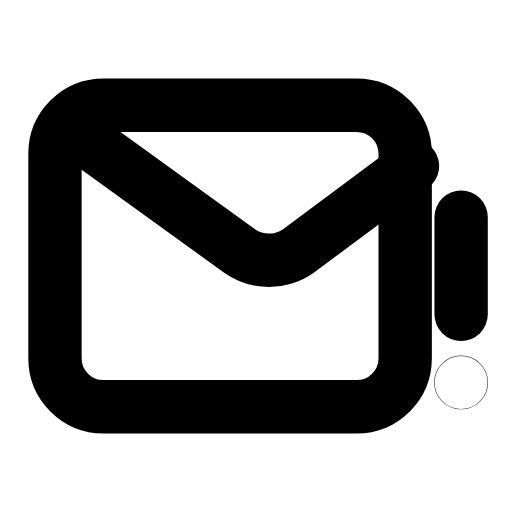
t = 0.00 s
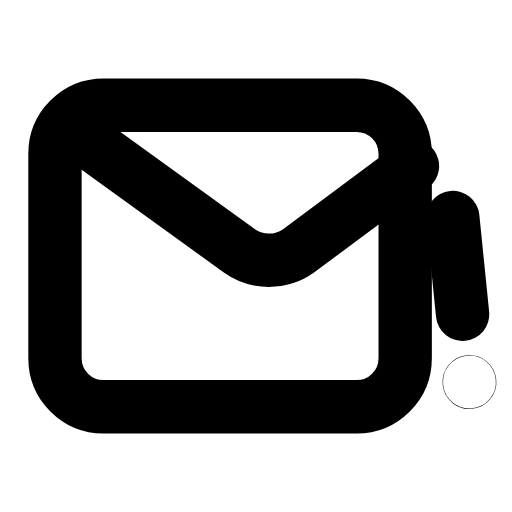
t = 0.26 s
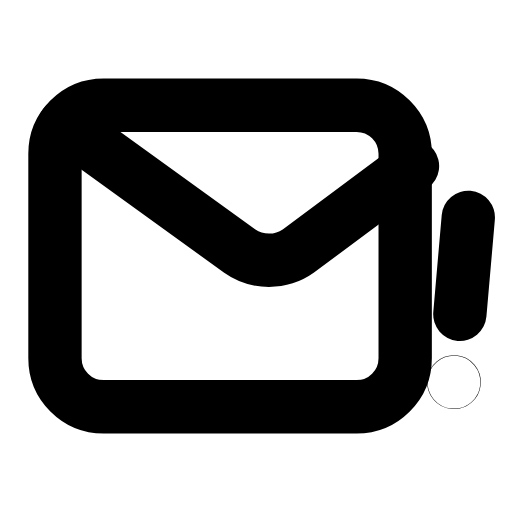
t = 0.53 s
t = 0.78 s: frame unchanged from t = 0.00 s, image omitted
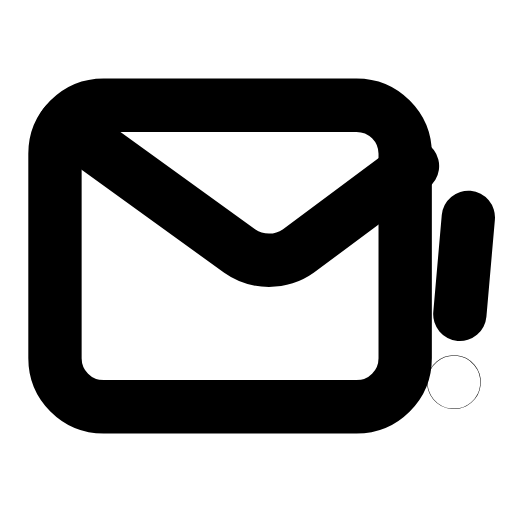
t = 1.06 s
t = 1.33 s: frame unchanged from t = 0.00 s, image omitted

The animated SVG that drew these frames (rendered in a browser with its animation timeline set to each time). Animation: 1 SMIL element (animateTransform=1); one cycle of 1.60 s, repeats indefinitely.

<svg xmlns="http://www.w3.org/2000/svg" width="24" height="24" viewBox="0 0 24 24" fill="none"><g transform="translate(-0.843 -2.82) scale(1.14)"><rect stroke="currentColor" stroke-width="2.193" stroke-linecap="round" stroke-linejoin="round" fill="none" x="3" y="6.8" width="14.4" height="12.4" rx="2"></rect><path stroke="currentColor" stroke-width="2.193" stroke-linecap="round" stroke-linejoin="round" fill="none" d="M3.4 7.6L10.6 12.8C11.3 13.3 12.3 13.3 13 12.8L17.7 9.3"></path><g><animateTransform attributeName="transform" type="rotate" values="0 19.7 14.8;0 19.7 14.8;-7 19.7 14.8;5 19.7 14.8;0 19.7 14.8;0 19.7 14.8;5 19.7 14.8;-7 19.7 14.8;0 19.7 14.8;0 19.7 14.8;0 19.7 14.8" keyTimes="0;0.135;0.2475;0.36;0.45;0.6;0.66;0.735;0.81;0.9;1" dur="1.6s" repeatCount="indefinite" calcMode="spline" keySplines="0.16 1 0.3 1;0.16 1 0.3 1;0.16 1 0.3 1;0.16 1 0.3 1;0.16 1 0.3 1;0.16 1 0.3 1;0.16 1 0.3 1;0.16 1 0.3 1;0.16 1 0.3 1;0.16 1 0.3 1"/><line stroke="currentColor" stroke-width="2.193" stroke-linecap="round" stroke-linejoin="round" fill="none" x1="19.7" y1="11.4" x2="19.7" y2="15.4"></line><circle stroke="currentColor" stroke-width="2.193" stroke-linecap="round" stroke-linejoin="round" fill="none" cx="19.7" cy="18.2" r="0.01"></circle></g></g></svg>
